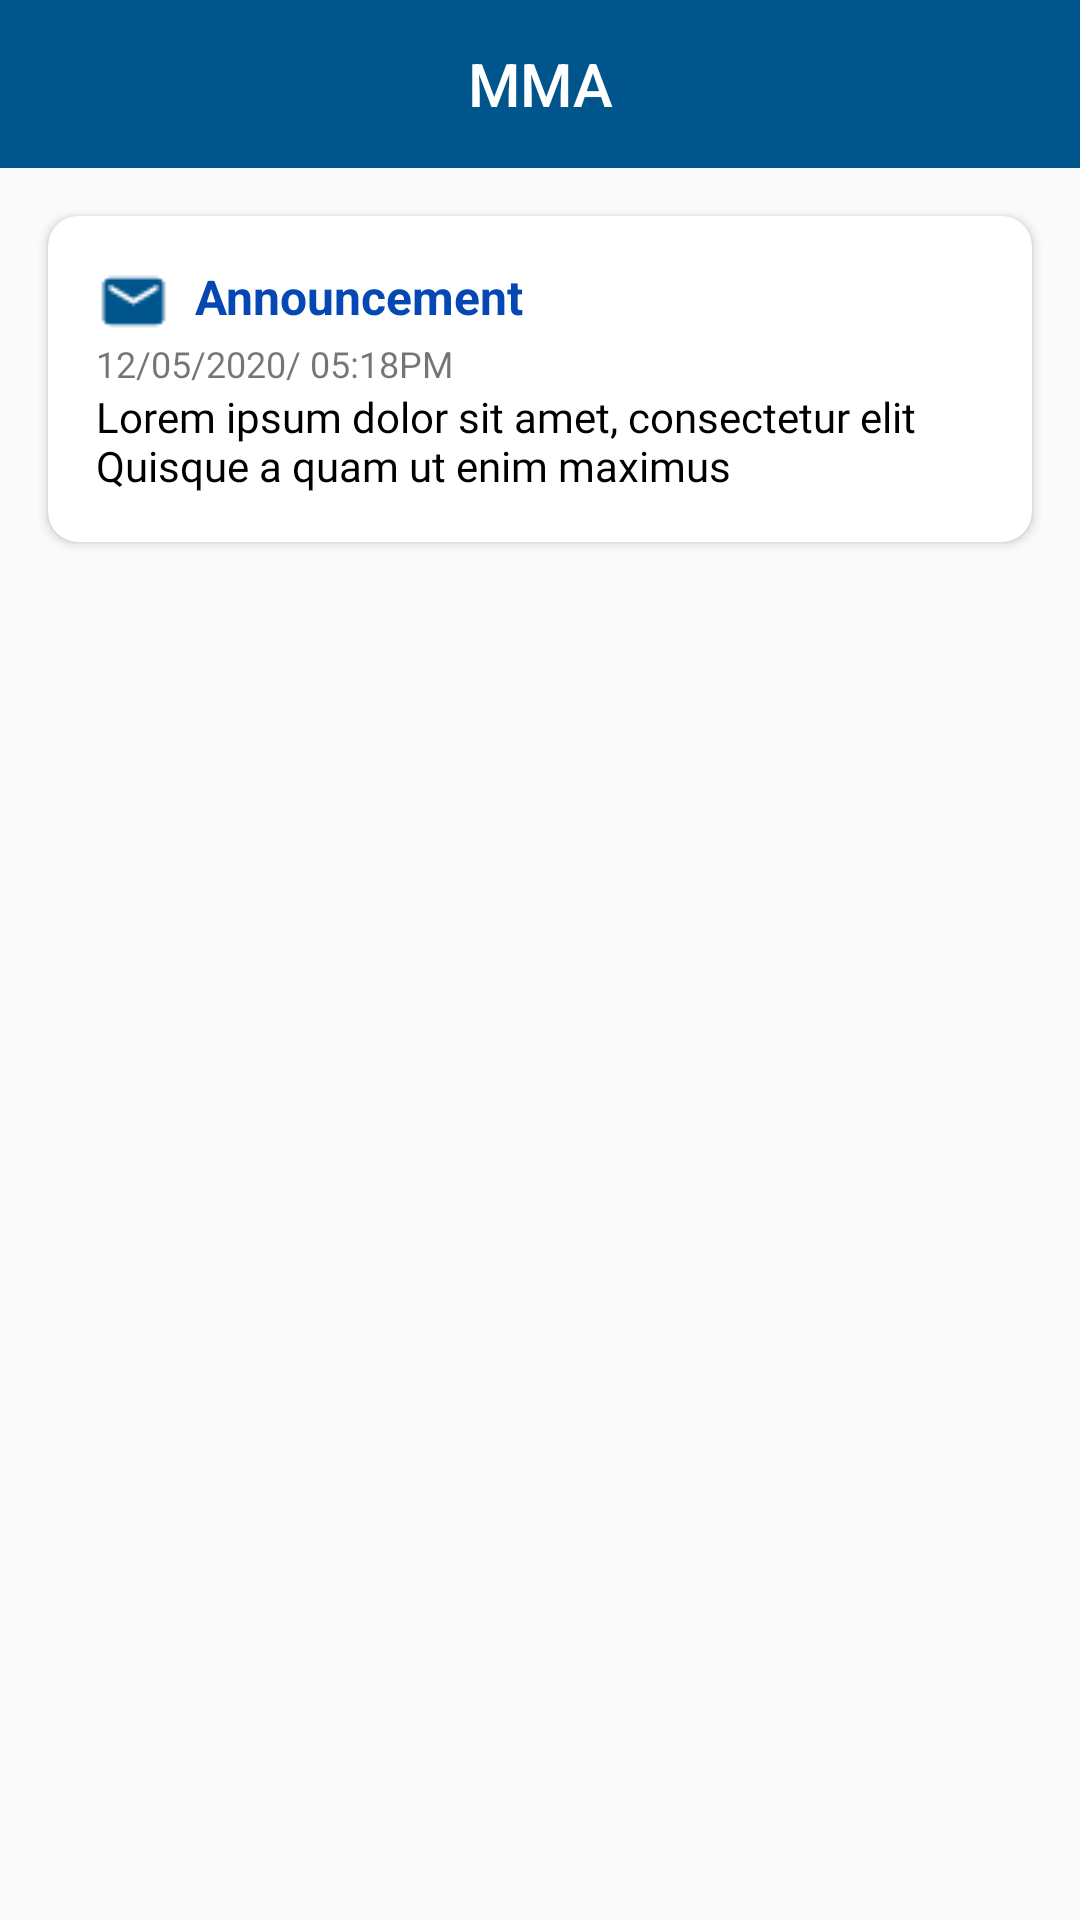

Android layout source for this screen:
<!-- AndroidManifest.xml: application theme AppTheme -->
<!-- res/layout/activity_notification_view.xml -->
<?xml version="1.0" encoding="utf-8"?>
<LinearLayout xmlns:android="http://schemas.android.com/apk/res/android"
    xmlns:tools="http://schemas.android.com/tools"
    android:layout_width="match_parent"
    android:layout_height="match_parent"
    xmlns:card_view="http://schemas.android.com/apk/res-auto"
    tools:context="com.digisoft.mma.activity.NotificationViewActivity"
    android:orientation="vertical">

    <com.google.android.material.appbar.AppBarLayout
        android:id="@+id/appbar"
        android:layout_width="match_parent"
        android:layout_height="wrap_content"
        android:theme="@style/ThemeOverlay.AppCompat.Dark.ActionBar">

        <androidx.appcompat.widget.Toolbar
            android:id="@+id/toolbar"
            android:layout_width="match_parent"
            android:layout_height="?attr/actionBarSize"
            android:background="?attr/colorPrimary">
            <TextView
                android:id="@+id/toolbar_title"
                android:text="MMA"
                android:layout_width="wrap_content"
                android:layout_height="wrap_content"
                style="@style/TextAppearance.AppCompat.Widget.ActionBar.Title"
                android:layout_gravity="center" />
        </androidx.appcompat.widget.Toolbar>

    </com.google.android.material.appbar.AppBarLayout>

    <androidx.cardview.widget.CardView
        android:layout_width="match_parent"
        android:layout_height="wrap_content"
        android:layout_margin="@dimen/margin_normal"
        card_view:cardCornerRadius="@dimen/card_corner_large">
        <LinearLayout
            android:layout_margin="@dimen/margin_normal"
            android:layout_width="match_parent"
            android:layout_height="wrap_content"
            android:orientation="vertical">
            <LinearLayout
                android:layout_width="match_parent"
                android:layout_height="wrap_content"
                android:orientation="horizontal">
                <ImageView
                    android:layout_marginRight="@dimen/margin_small"
                    android:src="@drawable/read_message"
                    android:layout_width="wrap_content"
                    android:layout_height="wrap_content"/>
                <TextView
                    android:layout_marginRight="@dimen/margin_small"
                    android:id="@+id/tvMessageHead"
                    android:text="Announcement"
                    android:textColor="@color/color_blue"
                    android:textSize="@dimen/txt_size_large"
                    android:textStyle="bold"
                    android:layout_width="wrap_content"
                    android:layout_height="wrap_content"/>
            </LinearLayout>
            <TextView
                android:id="@+id/tvDateTime"
                android:text="12/05/2020/ 05:18PM"
                android:textSize="@dimen/txt_size_small"
                android:layout_width="wrap_content"
                android:layout_height="wrap_content"/>
            <LinearLayout
                android:layout_width="match_parent"
                android:layout_height="wrap_content"
                android:orientation="horizontal">
                <TextView
                    android:id="@+id/tvMessageBody"
                    android:text="@string/temp_text"
                    android:textColor="@color/colorBlack"
                    android:fontFamily="@font/crimson_text_regular"
                    android:layout_width="0dp"
                    android:layout_height="wrap_content"
                    android:layout_weight="4.7"/>

                <ImageView
                    android:visibility="gone"
                    android:src="@drawable/ack"
                    android:layout_gravity="center"
                    android:layout_width="0dp"
                    android:layout_height="42dp"
                    android:layout_weight="1"/>
            </LinearLayout>


        </LinearLayout>
    </androidx.cardview.widget.CardView>


</LinearLayout>
<!-- resources referenced by this layout -->
<resources>
  <color name="colorBlack">#000000</color>
  <color name="color_blue">#0548b3</color>
  <dimen name="card_corner_large">10dp</dimen>
  <dimen name="margin_normal">16dp</dimen>
  <dimen name="margin_small">8dp</dimen>
  <dimen name="txt_size_large">16sp</dimen>
  <dimen name="txt_size_small">12sp</dimen>
  <!-- drawable ack: png bitmap (drawable, 5157 bytes) -->
  <!-- drawable read_message: png bitmap (drawable, 420 bytes) -->
  <string name="temp_text">Lorem ipsum dolor sit amet, consectetur elit Quisque a quam ut enim maximus </string>
  <style name="AppTheme" parent="Theme.AppCompat.Light.DarkActionBar">
          
          <item name="colorPrimary">@color/colorPrimary</item>
          <item name="colorPrimaryDark">@color/colorPrimaryDark</item>
          <item name="colorAccent">@color/colorAccent</item>
  
          <item name="windowNoTitle">true</item>
          <item name="windowActionBar">false</item>
      </style>
  <color name="colorPrimary">#00558c</color>
  <color name="colorPrimaryDark">#032d5d</color>
  <color name="colorAccent">#D81B60</color>
</resources>
